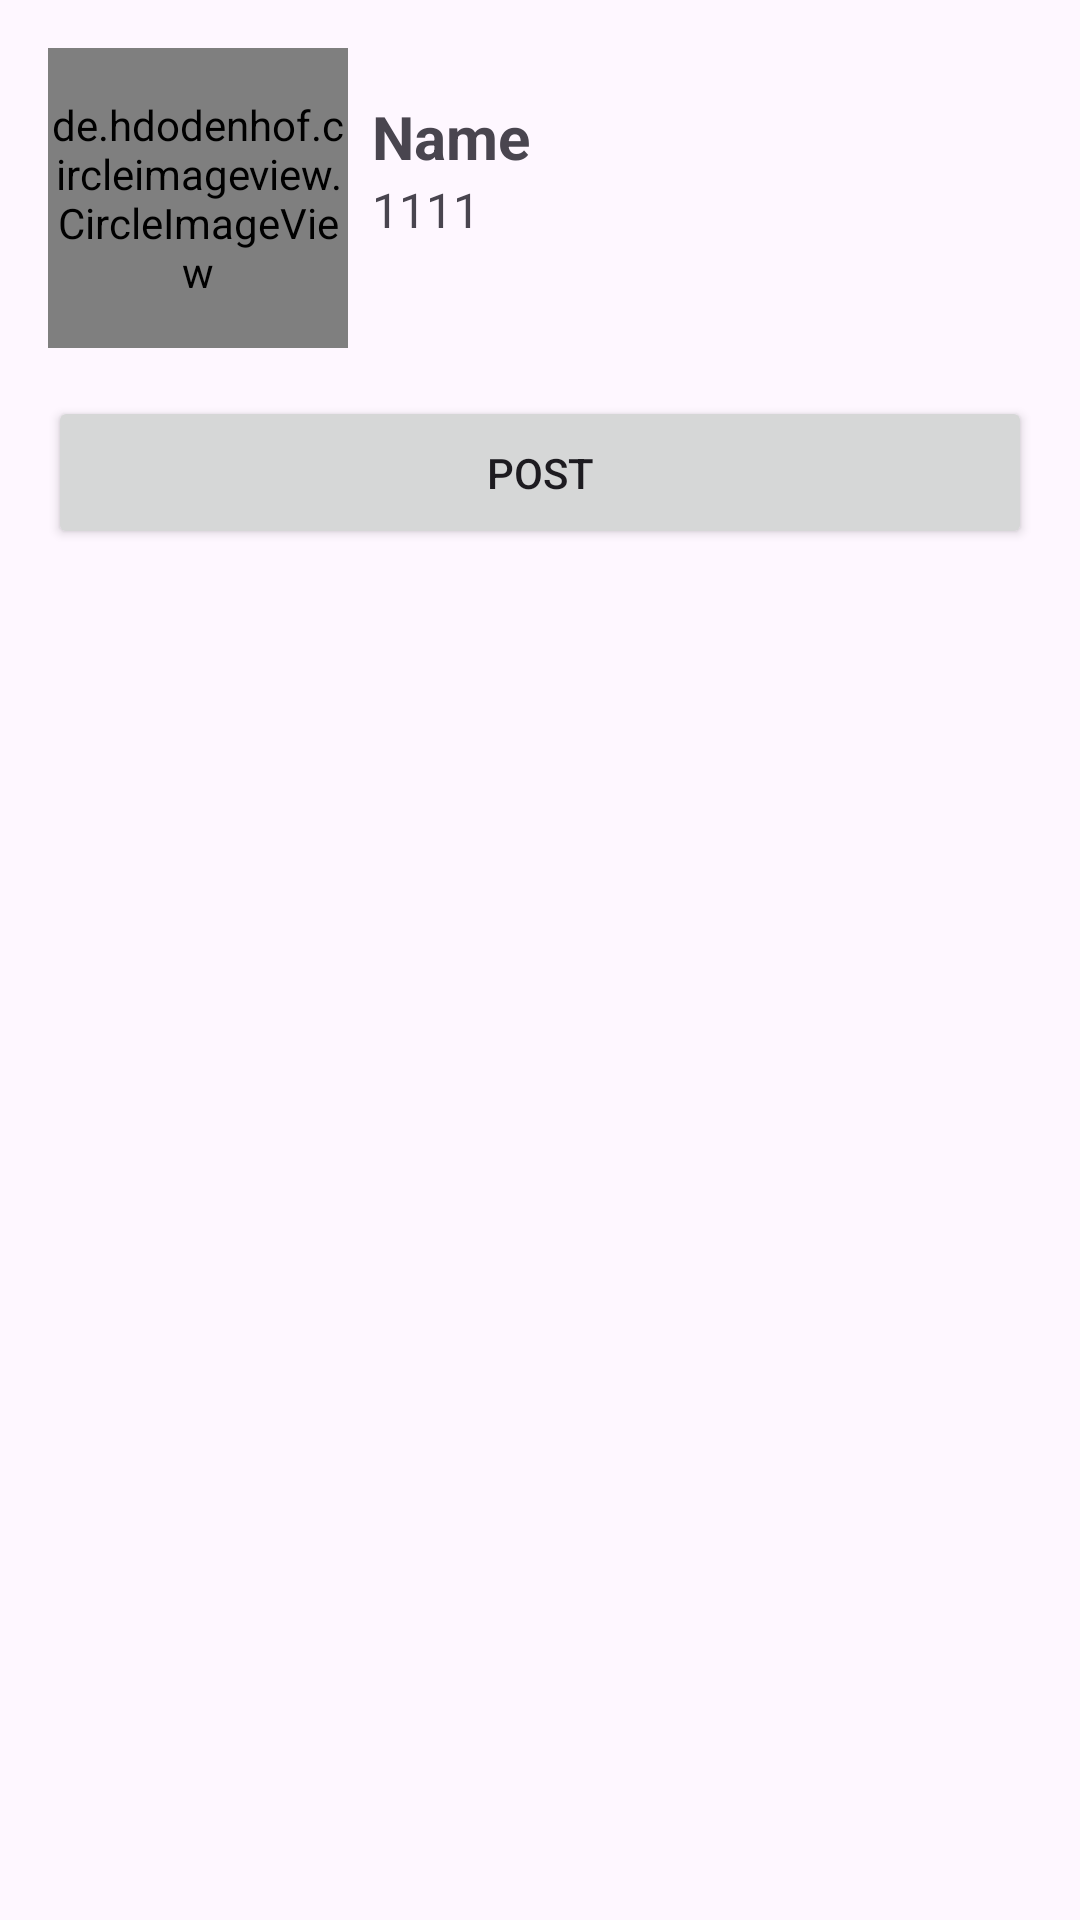

This screen was rendered from an Android layout file. Write that file and the resources it references.
<!-- AndroidManifest.xml: application theme Theme.Sumit -->
<!-- res/layout/activity_home.xml -->
<?xml version="1.0" encoding="utf-8"?>
<androidx.constraintlayout.widget.ConstraintLayout xmlns:android="http://schemas.android.com/apk/res/android"
    xmlns:app="http://schemas.android.com/apk/res-auto"
    xmlns:tools="http://schemas.android.com/tools"
    android:layout_width="match_parent"
    android:layout_height="match_parent"
    tools:context=".activities.HomeActivity">














    <de.hdodenhof.circleimageview.CircleImageView
        android:id="@+id/circle_image"
        android:layout_width="100dp"
        android:layout_height="100dp"
        android:src="@drawable/profile"
        app:layout_constraintStart_toStartOf="parent"
        app:layout_constraintTop_toTopOf="parent"
        android:layout_margin="16dp"
        />

    <TextView
        android:id="@+id/name"
        android:text="Name"
        android:textSize="20sp"
        android:textStyle="bold"
        android:layout_width="0dp"
        android:layout_height="wrap_content"
        android:layout_marginTop="16dp"
        android:layout_marginStart="8dp"
        app:layout_constraintEnd_toEndOf="parent"
        app:layout_constraintHorizontal_bias="1.0"
        app:layout_constraintStart_toEndOf="@+id/circle_image"
        app:layout_constraintTop_toTopOf="@+id/circle_image"
        />
    <TextView
        android:id="@+id/national_id"
        android:layout_width="0dp"
        android:layout_height="29dp"
        android:text="1111"
        android:textSize="16sp"
        app:layout_constraintEnd_toEndOf="@+id/name"
        app:layout_constraintStart_toStartOf="@+id/name"
        app:layout_constraintTop_toBottomOf="@+id/name"
    />
    <Button
        android:id="@+id/admin_btn"
        android:layout_width="0dp"
        android:layout_height="wrap_content"
        android:padding="16dp"
        android:text="Create"
        android:visibility="gone"
        android:textAlignment="center"
        android:backgroundTint="@color/black"
        app:layout_constraintEnd_toEndOf="@+id/circle_image"
        app:layout_constraintStart_toStartOf="@+id/circle_image"
        app:layout_constraintTop_toBottomOf="@+id/circle_image"
        />

    <Button
        android:id="@+id/give_vote"
        android:layout_width="match_parent"
        android:layout_height="wrap_content"
        android:layout_marginTop="16dp"
        android:layout_marginEnd="16dp"
        android:layout_marginStart="16dp"
        android:padding="16dp"
        android:text="post"
        android:textAlignment="center"
        app:layout_constraintEnd_toEndOf="parent"
        app:layout_constraintHorizontal_bias="0.0"
        app:layout_constraintStart_toStartOf="parent"
        app:layout_constraintTop_toBottomOf="@+id/admin_btn"/>



</androidx.constraintlayout.widget.ConstraintLayout>
<!-- resources referenced by this layout -->
<resources>
  <style name="Theme.Sumit" parent="Base.Theme.Sumit" />
  <style name="Base.Theme.Sumit" parent="Theme.Material3.DayNight.NoActionBar">
          
          
      </style>
  <!-- not gathered from this repository: default colours our renderer supplied (Android Studio template values) -->
  <color name="black">#FF000000</color>
</resources>
